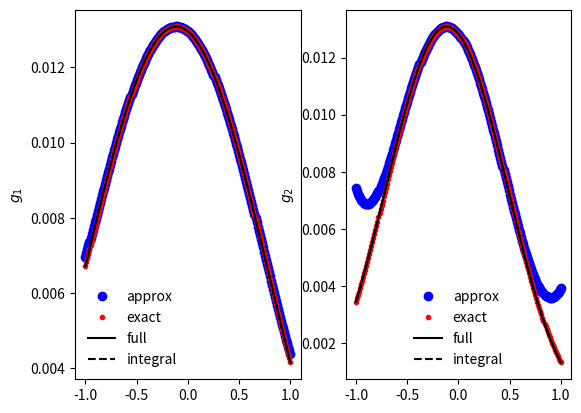
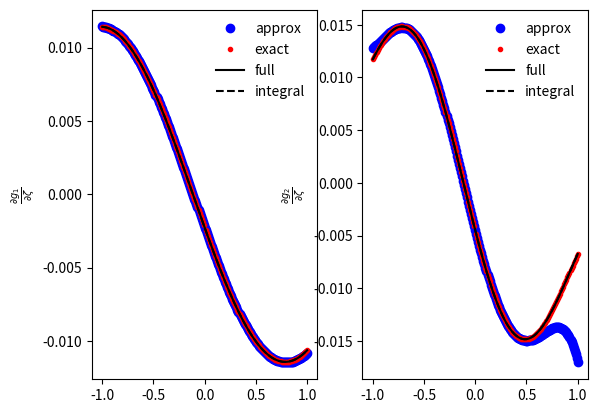
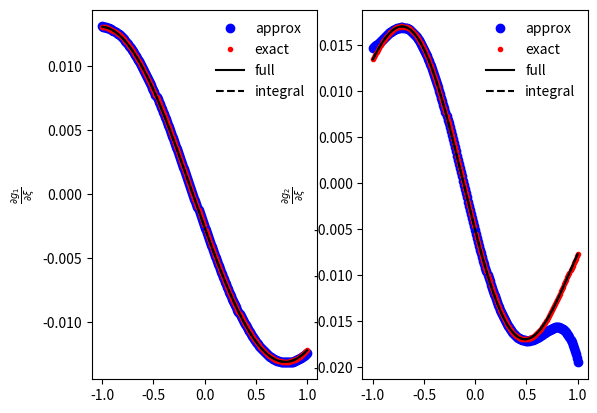

Reproduce these figures in Python, in order.
import numpy as np
import matplotlib.pyplot as plt
from scipy.integrate import quad

class galphaFunction(object):

    # defining the class of functions which are related to g_alpha(x_1,x_2,xi,zeta)

    def __init__(self,alpha=None,zerotol = 1e-9):

        self.alpha = alpha
        self.zerotol = zerotol
        self.valerr = "the argument x>=pi/2 in cos(x), making integral infinite."
        return

    def integralerror(err):

        print(f"Estimate of error in integral calculation is {err}.")

        return


    def galpha_approx(self,x_1,x_2,xi,zeta):

        x_2t2 = x_2*x_2

        x_2t3 = x_2*x_2*x_2

        x_2t4 = x_2*x_2*x_2*x_2

        x_2t5 = x_2*x_2*x_2*x_2*x_2

        x_2t6 = x_2*x_2*x_2*x_2*x_2*x_2

        x_2t7 = x_2*x_2*x_2*x_2*x_2*x_2*x_2

        x_1t2 = x_1*x_1

        x_1t3 = x_1*x_1*x_1

        x_1t4 = x_1*x_1*x_1*x_1

        x_1t5 = x_1*x_1*x_1*x_1*x_1

        x_1t6 = x_1*x_1*x_1*x_1*x_1*x_1

        x_1t7 = x_1*x_1*x_1*x_1*x_1*x_1*x_1

        if self.alpha == 1:
 
            a0 = ((1/4.0)*np.cos(2*xi)*x_2t2-(1/4.0)*np.cos(2*xi)*x_1t2
                  -(1/4.0)*x_1t2+(1/4.0)*x_2t2)
            
            a1 = (-(1/3.0)*np.sin(2*xi)*x_2t3+(1/3.0)*np.sin(2*xi)*x_1t3)

            a2 = (-(1/4.0)*np.cos(2*xi)*x_2t4+(1/4.0)*np.cos(2*xi)*x_1t4)

            a3 = (2*np.sin(2*xi)*x_2t5*(1/15.0)-2*np.sin(2*xi)*x_1t5*(1/15.0))

            a4 = ((1/18.0)*x_2t6*np.cos(2*xi)-(1/18.0)*x_1t6*np.cos(2*xi))

            a5 = (-2*np.sin(2*xi)*x_2t7*(1/105.0)+2*np.sin(2*xi)*x_1t7*(1/105.0))


        elif self.alpha == 2:

            a0 = ((1/16.0)*np.cos(4*xi)*x_2t2+(1/4.0)*np.cos(2*xi)*x_2t2-(1/16.0)*np.cos(4*xi)*x_1t2
                  -(1/4.0)*np.cos(2*xi)*x_1t2-3*x_1t2*(1/16.0)+3*x_2t2*(1/16.0))

            a1 = (-(1/6.0)*np.sin(4*xi)*x_2t3-(1/3.0)*np.sin(2*xi)*x_2t3
                    +(1/6.0)*np.sin(4*xi)*x_1t3+(1/3.0)*np.sin(2*xi)*x_1t3)

            a2 = (-(1/4.0)*np.cos(4*xi)*x_2t4-(1/4.0)*np.cos(2*xi)*x_2t4
                    +(1/4.0)*np.cos(4*xi)*x_1t4+(1/4.0)*np.cos(2*xi)*x_1t4)
            
            a3 = (4*np.sin(4*xi)*x_2t5*(1/15.0)+2*np.sin(2*xi)*x_2t5*(1/15.0)
                  -4*np.sin(4*xi)*x_1t5*(1/15.0)-2*np.sin(2*xi)*x_1t5*(1/15.0))

            a4 = (2*np.cos(4*xi)*x_2t6*(1/9.0)+(1/18.0)*x_2t6*np.cos(2*xi)
                  -2*np.cos(4*xi)*x_1t6*(1/9.0)-(1/18.0)*x_1t6*np.cos(2*xi))

            a5 = (-16*np.sin(4*xi)*x_2t7*(1/105.0)-2*np.sin(2*xi)*x_2t7*(1/105.0)
                   +16*np.sin(4*xi)*x_1t7*(1/105.0)+2*np.sin(2*xi)*x_1t7*(1/105.0))

        else:

            print(f"alpha must be either 1 or two, not {self.alpha}")


        return a0 + a1*zeta + a2*zeta**2 + a3*zeta**3 + a4*zeta**4 + a5*zeta**5


    def galpha_exact(self,x_1,x_2,xi,zeta):

        s1 = 2*(zeta*x_1+xi)
        s2 = 2*(zeta*x_2+xi)

        if self.alpha == 1:

            ans = 2*zeta*(x_2*np.sin(s2)-x_1*np.sin(s1))+np.cos(s2)-np.cos(s1)
            ans += 2*zeta*zeta*(x_2*x_2-x_1*x_1)

            ans /= 8*zeta*zeta

        elif self.alpha == 2:

            t1 = 4*(zeta*x_1+xi)
            t2 = 4*(zeta*x_2+xi)

            ans = 4*zeta*(x_2*np.sin(t2)-x_1*np.sin(t1))+np.cos(t2)-np.cos(t1)
            ans += 32*zeta*(x_2*np.sin(s2)-x_1*np.sin(s1))
            ans += 16*(np.cos(s2)-np.cos(s1))+24*zeta*zeta*(x_2*x_2-x_1*x_1)

            ans /= 128*zeta*zeta
            
        return ans
    
    def galpha_full(self,x_1,x_2,xi,zeta):

        result = np.where(zeta!=0,self.galpha_exact(x_1,x_2,xi,zeta),
                          self.galpha_approx(x_1,x_2,xi,zeta))

        return result

    def dgalphadx_1_full(self,x_1,xi,zeta):
        
        return -1*self.integrand_galpha(x_1,xi,zeta)

    def dgalphadx_2_full(self,x_2,xi,zeta):

        return self.integrand_galpha(x_2,xi,zeta)


    def dgalphadzeta_approx(self,x_1,x_2,xi,zeta):

        x_2t2 = x_2*x_2

        x_2t3 = x_2*x_2*x_2

        x_2t4 = x_2*x_2*x_2*x_2

        x_2t5 = x_2*x_2*x_2*x_2*x_2

        x_2t6 = x_2*x_2*x_2*x_2*x_2*x_2

        x_2t7 = x_2*x_2*x_2*x_2*x_2*x_2*x_2

        x_2t8 = x_2*x_2*x_2*x_2*x_2*x_2*x_2*x_2

        x_1t2 = x_1*x_1

        x_1t3 = x_1*x_1*x_1

        x_1t4 = x_1*x_1*x_1*x_1

        x_1t5 = x_1*x_1*x_1*x_1*x_1

        x_1t6 = x_1*x_1*x_1*x_1*x_1*x_1

        x_1t7 = x_1*x_1*x_1*x_1*x_1*x_1*x_1

        x_1t8 = x_1*x_1*x_1*x_1*x_1*x_1*x_1*x_1


        if self.alpha == 1:
 
            a0 = -(1/3.0)*np.sin(2*xi)*x_2t3+(1/3.0)*np.sin(2*xi)*x_1t3
            
            a1 = (-(1/2.0)*np.cos(2*xi)*x_2t4+(1/2.0)*np.cos(2*xi)*x_1t4)

            a2 = (2*np.sin(2*xi)*x_2t5*(1/5.0)-2*np.sin(2*xi)*x_1t5*(1/5.0))

            a3 = (2*x_2t6*np.cos(2*xi)*(1/9.0)-2*x_1t6*np.cos(2*xi)*(1/9.0))

            a4 = (-2*np.sin(2*xi)*x_2t7*(1/21.0)+2*np.sin(2*xi)*x_1t7*(1/21.0))

            a5 = (-(1/30.0)*x_2t8*np.cos(2*xi)+(1/30.0)*x_1t8*np.cos(2*xi))

        elif self.alpha == 2:

            a0 = (-(1/6.0)*np.sin(4*xi)*x_2t3-(1/3.0)*np.sin(2*xi)*x_2t3
                   +(1/6.0)*np.sin(4*xi)*x_1t3+(1/3.0)*np.sin(2*xi)*x_1t3)

            a1 = (-(1/2.0)*np.cos(4*xi)*x_2t4-(1/2.0)*np.cos(2*xi)*x_2t4+(1/2.0)*np.cos(4*xi)*x_1t4
                   +(1/2.0)*np.cos(2*xi)*x_1t4)

            a2 = (4*np.sin(4*xi)*x_2t5*(1/5.0)+2*np.sin(2*xi)*x_2t5*(1/5.0)
                  -4*np.sin(4*xi)*x_1t5*(1/5.0)-2*np.sin(2*xi)*x_1t5*(1/5.0))

            a3 = (8*np.cos(4*xi)*x_2t6*(1/9.0)+2*x_2t6*np.cos(2*xi)*(1/9.0)
                  -8*np.cos(4*xi)*x_1t6*(1/9.0)-2*x_1t6*np.cos(2*xi)*(1/9.0))

            a4 = (-16*np.sin(4*xi)*x_2t7*(1/21.0)-2*np.sin(2*xi)*x_2t7*(1/21.0)
                   +16*np.sin(4*xi)*x_1t7*(1/21.0)+2*np.sin(2*xi)*x_1t7*(1/21.0))

            a5 = (-8*np.cos(4*xi)*x_2t8*(1/15)-(1/30)*x_2t8*np.cos(2*xi)
                   +8*np.cos(4*xi)*x_1t8*(1/15)+(1/30)*x_1t8*np.cos(2*xi))

        return a0 + a1*zeta + a2*zeta*zeta + a3*zeta**3 + a4*zeta**4 + a5*zeta**5
    
    def dgalphadzeta_exact(self,x_1,x_2,xi,zeta):

        p1 = zeta*x_1+xi
        p2 = zeta*x_2+xi
        
        s1 = 2*(zeta*x_1+xi)
        s2 = 2*(zeta*x_2+xi)

        q1 = -2*x_1*x_1*zeta*zeta+2*xi*xi+1
        q2 = -2*x_2*x_2*zeta*zeta+2*xi*xi+1

        if self.alpha == 1:
            
            ans = 2*zeta*(x_2*np.sin(s2)-x_1*np.sin(s1))
            ans += q2*np.cos(s2)-q1*np.cos(s1)
            ans += -4*xi*xi*(np.cos(p2)**2-np.cos(p1)**2)

            ans /= 4*zeta*zeta*zeta

            ans *= -1

        elif self.alpha == 2:

            t1 = 4*(zeta*x_1+xi)
            t2 = 4*(zeta*x_2+xi)

            r1 = -8*x_1*x_1*zeta*zeta+8*xi*xi+1
            r2 = -8*x_2*x_2*zeta*zeta+8*xi*xi+1

            ans = 4*zeta*(x_2*np.sin(t2)-x_1*np.sin(t1))+r2*np.cos(t2)-r1*np.cos(t1)
            ans += 32*zeta*(x_2*np.sin(s2)-x_1*np.sin(s1))
            ans += 16*(q2*np.cos(s2)-q1*np.cos(s1))-64*xi*xi*(np.cos(p2)**4-np.cos(p1)**4)

            ans /= 64*zeta*zeta*zeta

            ans *= -1

        return ans


    def dgalphadzeta_full(self,x_1,x_2,xi,zeta):

        result = np.where(zeta!=0,self.dgalphadzeta_exact(x_1,x_2,xi,zeta),
                          self.dgalphadzeta_approx(x_1,x_2,xi,zeta))

        return result


    def dgalphadxi_approx(self,x_1,x_2,xi,zeta):

        x_2t2 = x_2*x_2

        x_2t3 = x_2*x_2*x_2

        x_2t4 = x_2*x_2*x_2*x_2

        x_2t5 = x_2*x_2*x_2*x_2*x_2

        x_2t6 = x_2*x_2*x_2*x_2*x_2*x_2

        x_2t7 = x_2*x_2*x_2*x_2*x_2*x_2*x_2

        x_1t2 = x_1*x_1

        x_1t3 = x_1*x_1*x_1

        x_1t4 = x_1*x_1*x_1*x_1

        x_1t5 = x_1*x_1*x_1*x_1*x_1

        x_1t6 = x_1*x_1*x_1*x_1*x_1*x_1

        x_1t7 = x_1*x_1*x_1*x_1*x_1*x_1*x_1

        if self.alpha == 1:

            a0 = -(1/2.0)*np.sin(2*xi)*x_2t2+(1/2.0)*np.sin(2*xi)*x_1t2

            a1 = +(-2*np.cos(2*xi)*x_2t3*(1/3.0)+2*np.cos(2*xi)*x_1t3*(1/3.0))

            a2 = +((1/2.0)*np.sin(2*xi)*x_2t4-(1/2.0)*np.sin(2*xi)*x_1t4)

            a3 = +(4*np.cos(2*xi)*x_2t5*(1/15.0)-4*np.cos(2*xi)*x_1t5*(1/15.0))

            a4 = +(-(1/9.0)*np.sin(2*xi)*x_2t6+(1/9.0)*np.sin(2*xi)*x_1t6)

            a5 = +(-4*np.cos(2*xi)*x_2t7*(1/105.0)+4*np.cos(2*xi)*x_1t7*(1/105.0))


        elif self.alpha == 2:

            a0 = (-(1/4.0)*np.sin(4*xi)*x_2t2-(1/2.0)*np.sin(2*xi)*x_2t2+(1/4.0)*np.sin(4*xi)*x_1t2
                   +(1/2.0)*np.sin(2*xi)*x_1t2)

            a1 = (-2*np.cos(4*xi)*x_2t3*(1/3.0)-2*np.cos(2*xi)*x_2t3*(1/3.0)
                   +2*np.cos(4*xi)*x_1t3*(1/3.0)+2*np.cos(2*xi)*x_1t3*(1/3.0))

            a2 = (np.sin(4*xi)*x_2t4+(1/2.0)*np.sin(2*xi)*x_2t4-np.sin(4*xi)*x_1t4
                  -(1/2.0)*np.sin(2*xi)*x_1t4)

            a3 = +(16*np.cos(4*xi)*x_2t5*(1/15.0)+4*np.cos(2*xi)*x_2t5*(1/15.0)
                   -16*np.cos(4*xi)*x_1t5*(1/15.0)-4*np.cos(2*xi)*x_1t5*(1/15.0))

            a4 = +(-8*np.sin(4*xi)*x_2t6*(1/9.0)-(1/9.0)*np.sin(2*xi)*x_2t6
                    +8*np.sin(4*xi)*x_1t6*(1/9.0)+(1/9.0)*np.sin(2*xi)*x_1t6)

            a5 = +(-64*np.cos(4*xi)*x_2t7*(1/105.0)-4*np.cos(2*xi)*x_2t7*(1/105.0)
                    +64*np.cos(4*xi)*x_1t7*(1/105.0)+4*np.cos(2*xi)*x_1t7*(1/105.0))

        return a0 + a1*zeta + a2*zeta**2 + a3*zeta**3+a4*zeta**4+a5*zeta**5
            
    def dgalphadxi_exact(self,x_1,x_2,xi,zeta):


        p1 = zeta*x_1+xi
        p2 = zeta*x_2+xi
        
        s1 = 2*(zeta*x_1+xi)
        s2 = 2*(zeta*x_2+xi)

        if self.alpha == 1:
            
            ans = np.sin(s2)-np.sin(s1)-(s2*np.cos(s2)-s1*np.cos(s1))
            ans += 4*xi*(np.cos(p2)**2-np.cos(p1)**2)

            ans /= 4*zeta*zeta

            ans *= -1

        elif self.alpha == 2:

            t1 = 4*(zeta*x_1+xi)
            t2 = 4*(zeta*x_2+xi)

            ans = np.sin(t2)-np.sin(t1)-(t2*np.cos(t2)-t1*np.cos(t1))
            ans += 8*(np.sin(s2)-np.sin(s1))-8*(s2*np.cos(s2)-s1*np.cos(s1))
            ans += 32*xi*(np.cos(p2)**4-np.cos(p1)**4)

            ans /= 32*zeta*zeta

            ans *= -1

        return ans

    
    def dgalphadxi_full(self,x_1,x_2,xi,zeta):

        result = np.where(zeta!=0,self.dgalphadxi_exact(x_1,x_2,xi,zeta),
                          self.dgalphadxi_approx(x_1,x_2,xi,zeta))

        return result


    # the rest of these functions are just the original integrals, which can be
    # solved either analytically (above) or numerically (below). I'm solving them
    # numerically as a check to ensure that I did not copy anything down incorrectly
    # above.

    def integrand_galpha(self,u,xi,zeta):

        return u*np.cos(zeta*u+xi)**(2*self.alpha)


    def galpha_integral(self,x_1,x_2,xi,zeta,show_err = False):

        result = quad(lambda u: self.integrand_galpha(u,xi,zeta),x_1,x_2)

        if show_err:

            self.integralerror(result[1])

        return result[0]


    def integrand_dgalphadzeta(self,u,xi,zeta):

        result = -2*self.alpha*u**2*np.sin(zeta*u+xi)

        return result*np.cos(zeta*u+xi)**(2*self.alpha-1)


    def dgalphadzeta_integral(self,x_1,x_2,xi,zeta,show_err=False):

        result = quad(lambda u: self.integrand_dgalphadzeta(u,xi,zeta),x_1,x_2)

        if show_err:

            self.integralerror(result[1])

        return result[0]


    def integrand_dgalphadxi(self,u,xi,zeta):
        
        result = -2*self.alpha*u*np.sin(zeta*u+xi)

        return result*np.cos(zeta*u+xi)**(2*self.alpha-1)

    def dgalphadxi_integral(self,x_1,x_2,xi,zeta,show_err=False):

        result = quad(lambda u: self.integrand_dgalphadxi(u,xi,zeta),x_1,x_2)

        if show_err:

            self.integralerror(result[1])

        return result[0]


    

if __name__ == "__main__":

    g1 = galphaFunction(1)

    g2 = galphaFunction(2)


    zetas = np.linspace(-1,1,num=201,endpoint=True)

    x_1 = 0.865
    x_2 = 0.88

    xi = 0.1


    # start by just plotting g_1 and g_2 as functions of zeta
    
    ax1 = []

    
    fig1 = plt.figure()

    ax1.append(fig1.add_subplot(1,2,1))

    ax1.append(fig1.add_subplot(1,2,2))


    ax1[0].plot(zetas,g1.galpha_approx(x_1,x_2,xi,zetas),'bo',label ='approx')

    ax1[0].plot(zetas,[g1.galpha_exact(x_1,x_2,xi,zeta) for zeta in zetas],'r.',
             label='exact')

    ax1[0].plot(zetas,[g1.galpha_full(x_1,x_2,xi,zeta) for zeta in zetas],'k-',
             label='full')

    ax1[0].plot(zetas,[g1.galpha_integral(x_1,x_2,xi,zeta) for zeta in zetas],'k--',
                  label='integral')

    ax1[0].set_ylabel(r'$g_1$')

    ax1[0].legend(frameon=False)

    ax1[1].plot(zetas,g2.galpha_approx(x_1,x_2,xi,zetas),'bo',label='approx')

    ax1[1].plot(zetas,[g2.galpha_exact(x_1,x_2,xi,zeta) for zeta in zetas],'r.',
             label='exact')

    ax1[1].plot(zetas,[g2.galpha_full(x_1,x_2,xi,zeta) for zeta in zetas],'k-',
             label='full')

    ax1[1].plot(zetas,[g2.galpha_integral(x_1,x_2,xi,zeta) for zeta in zetas],'k--',
                  label='integral')


    ax1[1].set_ylabel(r'$g_2$')

    ax1[1].legend(frameon=False)


    # now plot dg_1/dzeta and dg_2/dzeta as functions of zeta


    
    ax2 = []

    
    fig2 = plt.figure()

    ax2.append(fig2.add_subplot(1,2,1))

    ax2.append(fig2.add_subplot(1,2,2))


    ax2[0].plot(zetas,g1.dgalphadzeta_approx(x_1,x_2,xi,zetas),'bo',label ='approx')

    ax2[0].plot(zetas,[g1.dgalphadzeta_exact(x_1,x_2,xi,zeta) for zeta in zetas],'r.',
             label='exact')

    ax2[0].plot(zetas,[g1.dgalphadzeta_full(x_1,x_2,xi,zeta) for zeta in zetas],'k-',
             label='full')

    ax2[0].plot(zetas,[g1.dgalphadzeta_integral(x_1,x_2,xi,zeta) for zeta in zetas],'k--',
                  label='integral')

    ax2[0].set_ylabel(r'$\frac{\partial g_1}{\partial\zeta}$')

    ax2[0].legend(frameon=False)

    ax2[1].plot(zetas,g2.dgalphadzeta_approx(x_1,x_2,xi,zetas),'bo',label='approx')

    ax2[1].plot(zetas,[g2.dgalphadzeta_exact(x_1,x_2,xi,zeta) for zeta in zetas],'r.',
             label='exact')

    ax2[1].plot(zetas,[g2.dgalphadzeta_full(x_1,x_2,xi,zeta) for zeta in zetas],'k-',
             label='full')

    ax2[1].plot(zetas,[g2.dgalphadzeta_integral(x_1,x_2,xi,zeta) for zeta in zetas],'k--',
                  label='integral')


    ax2[1].set_ylabel(r'$\frac{\partial g_2}{\partial\zeta}$')

    ax2[1].legend(frameon=False)

    # finally, plot dg_1/dxi and dg_2/dxi as functions of zeta

    
    ax3 = []

    
    fig3 = plt.figure()

    ax3.append(fig3.add_subplot(1,2,1))

    ax3.append(fig3.add_subplot(1,2,2))


    ax3[0].plot(zetas,g1.dgalphadxi_approx(x_1,x_2,xi,zetas),'bo',label ='approx')

    ax3[0].plot(zetas,[g1.dgalphadxi_exact(x_1,x_2,xi,zeta) for zeta in zetas],'r.',
             label='exact')

    ax3[0].plot(zetas,[g1.dgalphadxi_full(x_1,x_2,xi,zeta) for zeta in zetas],'k-',
             label='full')

    ax3[0].plot(zetas,[g1.dgalphadxi_integral(x_1,x_2,xi,zeta) for zeta in zetas],'k--',
                  label='integral')

    ax3[0].set_ylabel(r'$\frac{\partial g_1}{\partial\xi}$')

    ax3[0].legend(frameon=False)

    ax3[1].plot(zetas,g2.dgalphadxi_approx(x_1,x_2,xi,zetas),'bo',label='approx')

    ax3[1].plot(zetas,[g2.dgalphadxi_exact(x_1,x_2,xi,zeta) for zeta in zetas],'r.',
             label='exact')

    ax3[1].plot(zetas,[g2.dgalphadxi_full(x_1,x_2,xi,zeta) for zeta in zetas],'k-',
             label='full')

    ax3[1].plot(zetas,[g2.dgalphadxi_integral(x_1,x_2,xi,zeta) for zeta in zetas],'k--',
                  label='integral')


    ax3[1].set_ylabel(r'$\frac{\partial g_2}{\partial\xi}$')

    ax3[1].legend(frameon=False)




    plt.show()
